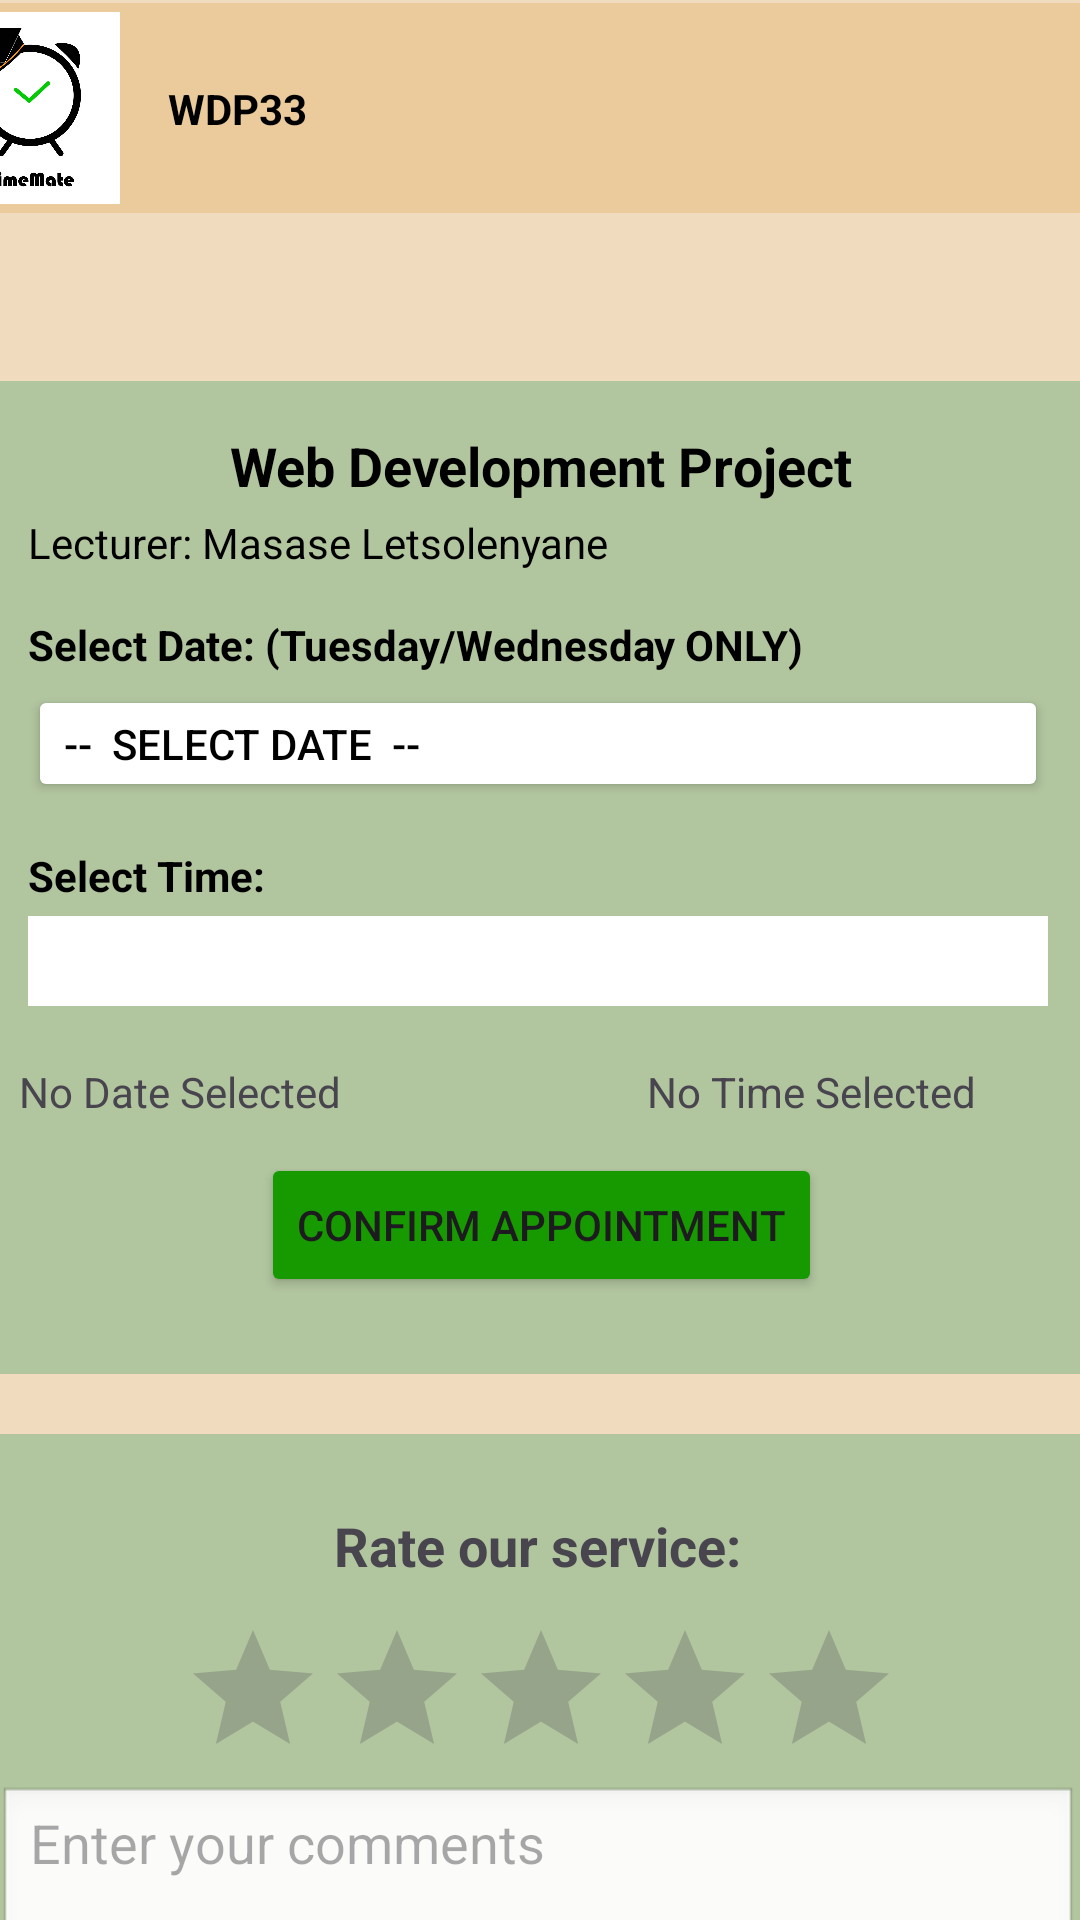

This screen was rendered from an Android layout file. Write that file and the resources it references.
<!-- AndroidManifest.xml: application theme Theme.TimeMate2 -->
<!-- res/layout/layout_appointment_wdp33.xml -->
<?xml version="1.0" encoding="utf-8"?>
<androidx.constraintlayout.widget.ConstraintLayout xmlns:android="http://schemas.android.com/apk/res/android"
    xmlns:app="http://schemas.android.com/apk/res-auto"
    xmlns:tools="http://schemas.android.com/tools"
    android:layout_width="match_parent"
    android:layout_height="match_parent"
    android:fitsSystemWindows="true"
    android:background="#A2EBCB9B">

    
    <androidx.constraintlayout.widget.ConstraintLayout
        android:id="@+id/constraintLayout3"
        android:layout_width="408dp"
        android:layout_height="70dp"
        android:layout_marginStart="1dp"
        android:layout_marginTop="1dp"
        android:layout_marginEnd="2dp"
        android:background="#EBCB9B"
        app:layout_constraintEnd_toEndOf="parent"
        app:layout_constraintStart_toStartOf="parent"
        app:layout_constraintTop_toTopOf="parent">

        
        <ImageView
            android:id="@+id/imageView9"
            android:layout_width="64dp"
            android:layout_height="wrap_content"
            android:src="@drawable/logo_img"
            app:layout_constraintBottom_toBottomOf="parent"
            app:layout_constraintStart_toStartOf="parent"
            app:layout_constraintTop_toTopOf="parent" />

        
        <TextView
            android:id="@+id/textView11"
            android:layout_width="wrap_content"
            android:layout_height="wrap_content"
            android:layout_marginStart="16dp"
            android:text="WDP33"
            android:textColor="@color/black"
            android:textStyle="bold"
            app:layout_constraintBottom_toBottomOf="parent"
            app:layout_constraintStart_toEndOf="@id/imageView9"
            app:layout_constraintTop_toTopOf="parent" />

    </androidx.constraintlayout.widget.ConstraintLayout>

    
    <ImageButton
        android:id="@+id/backButton"
        android:layout_width="wrap_content"
        android:layout_height="wrap_content"
        android:layout_marginStart="13dp"
        android:layout_marginTop="7dp"
        android:background="?attr/selectableItemBackgroundBorderless"
        android:contentDescription="Back"
        app:layout_constraintStart_toStartOf="parent"
        app:layout_constraintTop_toBottomOf="@+id/constraintLayout3"
        app:srcCompat="@drawable/ic_back" />


    
    <androidx.constraintlayout.widget.ConstraintLayout
        android:id="@+id/constraintLayout7"
        android:layout_width="380dp"
        android:layout_height="331dp"
        android:layout_marginTop="56dp"
        android:background="#8376B181"
        app:layout_constraintEnd_toEndOf="parent"
        app:layout_constraintHorizontal_bias="0.5"
        app:layout_constraintStart_toStartOf="parent"
        app:layout_constraintTop_toBottomOf="@+id/constraintLayout3">

        
        <TextView
            android:id="@+id/textView14"
            android:layout_width="wrap_content"
            android:layout_height="wrap_content"
            android:layout_marginTop="16dp"
            android:text="Web Development Project"
            android:textColor="@color/black"
            android:textSize="18sp"
            android:textStyle="bold"
            app:layout_constraintEnd_toEndOf="parent"
            app:layout_constraintHorizontal_bias="0.5"
            app:layout_constraintStart_toStartOf="parent"
            app:layout_constraintTop_toTopOf="parent" />


        
        <TextView
            android:id="@+id/textView18"
            android:layout_width="wrap_content"
            android:layout_height="wrap_content"
            android:layout_marginStart="19dp"
            android:layout_marginTop="15dp"
            android:text="Select Date: (Tuesday/Wednesday ONLY)"
            android:textColor="@color/black"
            android:textStyle="bold"
            app:layout_constraintStart_toStartOf="parent"
            app:layout_constraintTop_toBottomOf="@+id/textView15" />


        
        <TextView
            android:id="@+id/textView15"
            android:layout_width="wrap_content"
            android:layout_height="wrap_content"
            android:layout_marginStart="19dp"
            android:layout_marginTop="4dp"
            android:text="Lecturer: Masase Letsolenyane"
            android:textColor="@color/black"
            app:layout_constraintStart_toStartOf="parent"
            app:layout_constraintTop_toBottomOf="@+id/textView14" />


        
        <Button
            android:id="@+id/selectDateButton"
            android:layout_width="340dp"
            android:layout_height="39dp"
            android:layout_marginStart="19dp"
            android:layout_marginTop="4dp"
            android:backgroundTint="@android:color/background_light"
            android:text="--  Select Date  --"
            android:textAlignment="viewStart"
            android:textColor="@color/black"
            app:cornerRadius="1dp"
            app:layout_constraintStart_toStartOf="parent"
            app:layout_constraintTop_toBottomOf="@+id/textView18" />


        
        <TextView
            android:id="@+id/textView20"
            android:layout_width="wrap_content"
            android:layout_height="wrap_content"
            android:layout_marginStart="19dp"
            android:layout_marginTop="15dp"
            android:text="Select Time:"
            android:textColor="@color/black"
            android:textStyle="bold"
            app:layout_constraintStart_toStartOf="parent"
            app:layout_constraintTop_toBottomOf="@+id/selectDateButton" />

        
        <Spinner
            android:id="@+id/timeSpinner"
            android:layout_width="340dp"
            android:layout_height="30dp"
            android:layout_marginStart="19dp"
            android:layout_marginTop="4dp"
            android:background="@color/white"
            android:spinnerMode="dropdown"
            app:layout_constraintStart_toStartOf="parent"
            app:layout_constraintTop_toBottomOf="@+id/textView20" />

        
        <TextView
            android:id="@+id/selectedDateTextView"
            android:layout_width="wrap_content"
            android:layout_height="wrap_content"
            android:layout_marginStart="16dp"
            android:layout_marginTop="19dp"
            android:text="No Date Selected"
            app:layout_constraintStart_toStartOf="parent"
            app:layout_constraintTop_toBottomOf="@+id/timeSpinner" />

        
        <TextView
            android:id="@+id/selectedTimeTextView"
            android:layout_width="wrap_content"
            android:layout_height="wrap_content"
            android:layout_marginTop="19dp"
            android:layout_marginEnd="45dp"
            android:text="No Time Selected"
            app:layout_constraintEnd_toEndOf="parent"
            app:layout_constraintTop_toBottomOf="@+id/timeSpinner" />

        
        <Button
            android:id="@+id/confirmButton"
            android:layout_width="wrap_content"
            android:layout_height="wrap_content"
            android:layout_marginTop="11dp"
            android:backgroundTint="#179900"
            android:text="Confirm Appointment"
            app:cornerRadius="10dp"
            app:layout_constraintEnd_toEndOf="parent"
            app:layout_constraintHorizontal_bias="0.5"
            app:layout_constraintStart_toStartOf="parent"
            app:layout_constraintTop_toBottomOf="@+id/selectedDateTextView" />


    </androidx.constraintlayout.widget.ConstraintLayout>

    
    <androidx.constraintlayout.widget.ConstraintLayout
        android:id="@+id/mainLayout"
        android:layout_width="380dp"
        android:layout_height="256dp"
        android:layout_marginStart="19dp"
        android:layout_marginTop="20dp"
        android:layout_marginEnd="21dp"
        android:background="#8376B181"
        android:padding="10dp"
        app:layout_constraintEnd_toEndOf="parent"
        app:layout_constraintStart_toStartOf="parent"
        app:layout_constraintTop_toBottomOf="@+id/constraintLayout7">

        <TextView
            android:id="@+id/tvRateUs"
            android:layout_width="wrap_content"
            android:layout_height="wrap_content"
            android:layout_marginTop="15dp"
            android:text="Rate our service:"
            android:textSize="18sp"
            android:textStyle="bold"
            app:layout_constraintEnd_toEndOf="parent"
            app:layout_constraintHorizontal_bias="0.5"
            app:layout_constraintStart_toStartOf="parent"
            app:layout_constraintTop_toTopOf="parent" />

        <RatingBar
            android:id="@+id/ratingBar"
            android:layout_width="242dp"
            android:layout_height="46dp"
            android:layout_marginStart="4dp"
            android:layout_marginTop="12dp"
            android:numStars="5"
            android:stepSize="1"
            app:layout_constraintEnd_toEndOf="parent"
            app:layout_constraintHorizontal_bias="0.5"
            app:layout_constraintStart_toStartOf="parent"
            app:layout_constraintTop_toBottomOf="@id/tvRateUs" />

        <EditText
            android:id="@+id/etComment"
            android:layout_width="0dp"
            android:layout_height="80dp"
            android:layout_marginTop="10dp"
            android:background="@android:drawable/edit_text"
            android:gravity="start|top"
            android:hint="Enter your comments"
            android:inputType="textMultiLine"
            app:layout_constraintEnd_toEndOf="parent"
            app:layout_constraintStart_toStartOf="parent"
            app:layout_constraintTop_toBottomOf="@id/ratingBar" />

        
        <Button
            android:id="@+id/btnSubmit"
            android:layout_width="wrap_content"
            android:layout_height="wrap_content"
            android:layout_marginTop="3dp"
            android:backgroundTint="#179900"
            android:text="Submit Feedback"
            app:cornerRadius="10dp"
            app:layout_constraintEnd_toEndOf="parent"
            app:layout_constraintStart_toStartOf="parent"
            app:layout_constraintTop_toBottomOf="@id/etComment" />


    </androidx.constraintlayout.widget.ConstraintLayout>


</androidx.constraintlayout.widget.ConstraintLayout>
<!-- resources referenced by this layout -->
<resources>
  <!-- drawable logo_img: jpg bitmap (drawable, 68352 bytes) -->
  <style name="Theme.TimeMate2" parent="Base.Theme.TimeMate2" />
  <style name="Base.Theme.TimeMate2" parent="Theme.Material3.DayNight.NoActionBar">
          
          
      </style>
  <!-- not gathered from this repository: default colours our renderer supplied (Android Studio template values) -->
  <color name="black">#FF000000</color>
  <color name="white">#FFFFFFFF</color>
</resources>
